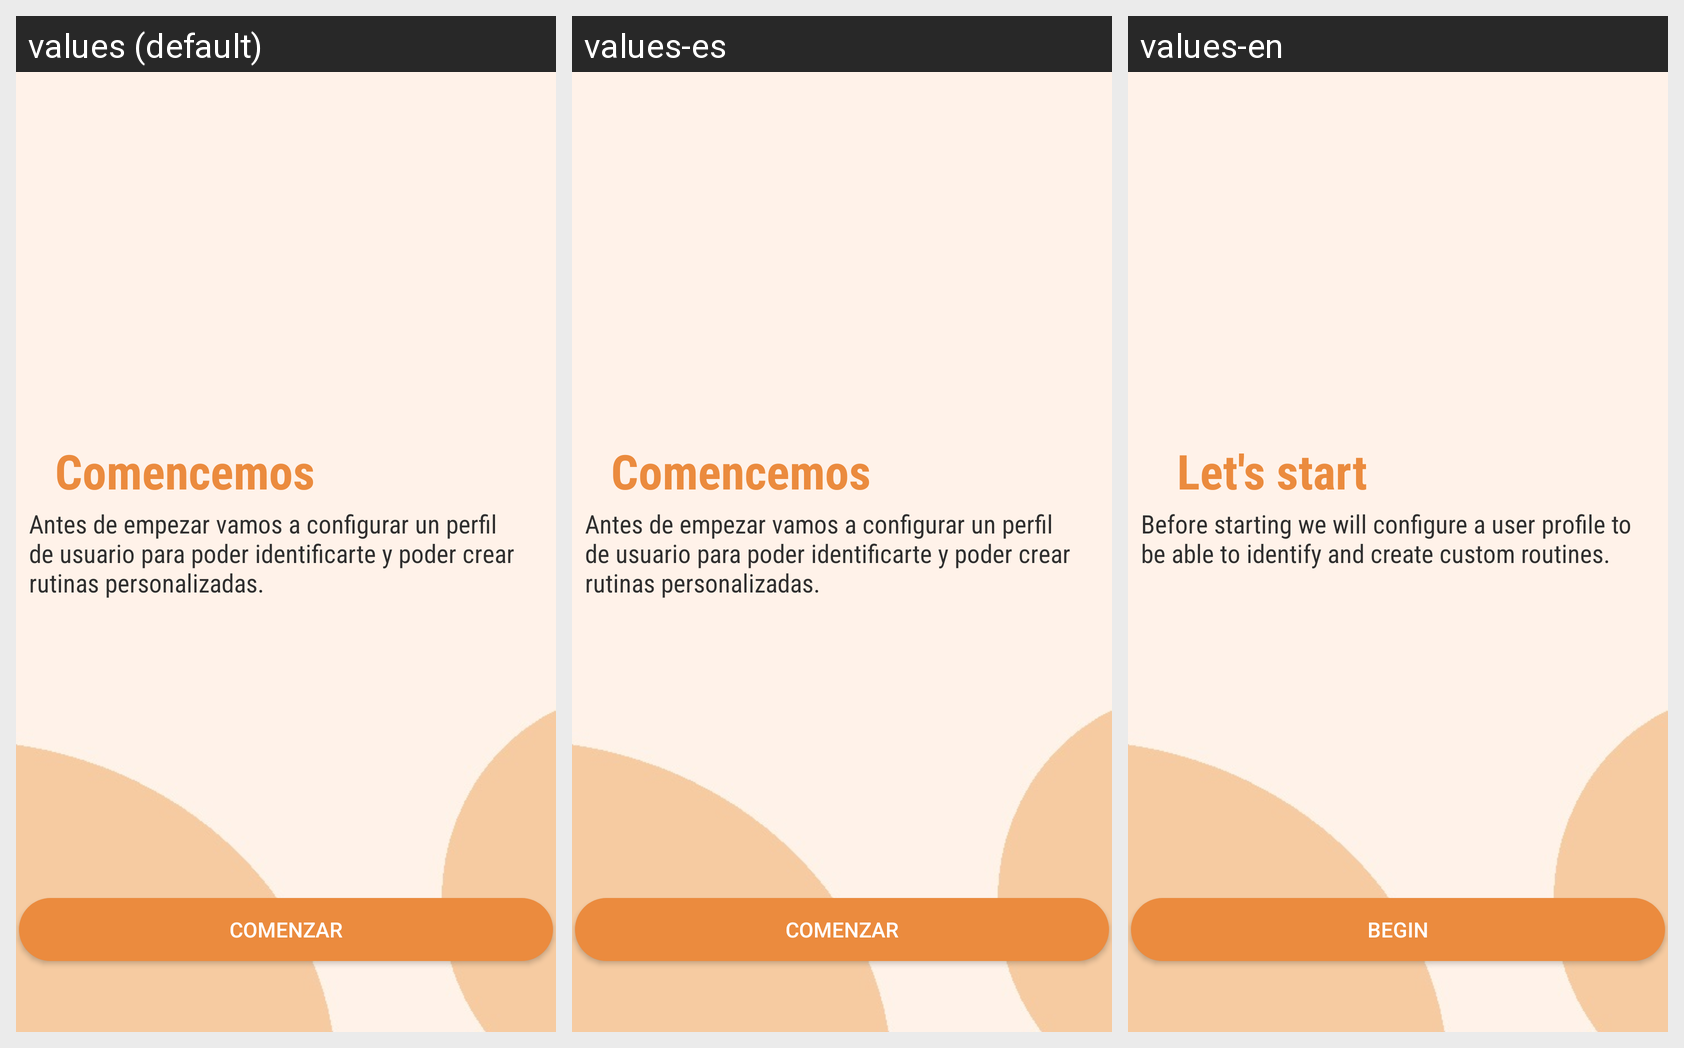

This grid shows one Android layout under several languages. Give, for every string resource on the screen, its name, the default text and each shown locale's text.
Android screen res/layout/actividad_registro1.xml rendered under 3 locales, left to right: values (default), values-es, values-en. Device: Nexus 5 (rendered at 1080×1920; each locale shown at half size, 540×960, under a caption strip naming it); theme Theme.AppCompat.Light.NoActionBar.
Strings drawn on this screen, with the default value and each locale's value (text and hints the layout hard-codes, and strings that could not be matched under every locale, appear in the picture but are not listed):

str8
  values: Antes de empezar vamos a configurar un perfil de usuario para poder identificarte y poder crear rutinas personalizadas.
  values-es: Antes de empezar vamos a configurar un perfil de usuario para poder identificarte y poder crear rutinas personalizadas.
  values-en: Before starting we will configure a user profile to be able to identify and create custom routines.

str7
  values: Comencemos
  values-es: Comencemos
  values-en: Let's start

str5
  values: Comenzar
  values-es: Comenzar
  values-en: Begin
